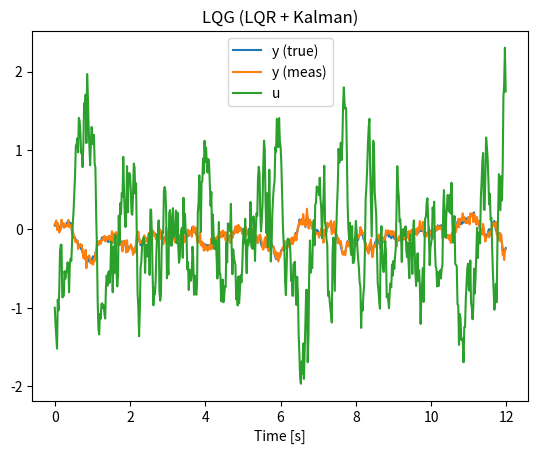

Write Python code to recreate this figure.
import numpy as np
import matplotlib.pyplot as plt
from scipy.linalg import solve_discrete_are

def dlqr(A,B,Q,R):
    P = solve_discrete_are(A,B,Q,R)
    K = np.linalg.inv(B.T @ P @ B + R) @ (B.T @ P @ A)
    return K, P

def kalman_filter_gain(A,C,Qn,Rn):
    # Solve steady-state Riccati for estimator
    P = solve_discrete_are(A.T, C.T, Qn, Rn)
    L = P @ C.T @ np.linalg.inv(C @ P @ C.T + Rn)
    return L, P

if __name__ == "__main__":
    # Discrete plant
    Ts = 0.02
    A = np.array([[1.0, Ts],
                  [-0.02, 0.98]])
    B = np.array([[0.0],[0.02]])
    C = np.array([[1.0, 0.0]])
    # LQR
    Q = np.diag([10.0, 1.0]); R = np.array([[0.1]])
    K,_ = dlqr(A,B,Q,R)
    # Kalman (process/measurement noise)
    Qn = np.diag([1e-3, 1e-3]); Rn = np.array([[2e-3]])
    L,_ = kalman_filter_gain(A,C,Qn,Rn)
    # Simulation
    x = np.zeros((2,1)); xhat = np.zeros((2,1))
    r = 1.0
    y_hist = []; u_hist = []; ymeas_hist = []
    for k in range(600):
        # reference prefilter Nbar
        M = np.block([[np.eye(2)-A, B],[C, np.zeros((1,1))]])
        rhs = np.vstack((np.zeros((2,1)), np.array([[1.0]])))
        sol = np.linalg.pinv(M) @ rhs
        Nbar = float(sol[2:])
        # control using estimated state
        u = -K @ xhat + Nbar*r
        # true plant + process noise
        w = np.random.multivariate_normal([0,0], Qn).reshape(2,1)
        v = np.random.normal(0, np.sqrt(Rn[0,0]), size=(1,1))
        x = A @ x + B @ u + w
        y = C @ x
        ymeas = y + v
        # estimator update
        xhat = A @ xhat + B @ u + L @ (ymeas - C @ (A @ xhat + B @ u))
        y_hist.append(float(y)); u_hist.append(float(u)); ymeas_hist.append(float(ymeas))
    t = np.arange(len(y_hist))*Ts
    plt.figure()
    plt.plot(t, y_hist, label="y (true)")
    plt.plot(t, ymeas_hist, label="y (meas)")
    plt.plot(t, u_hist, label="u")
    plt.legend(); plt.title("LQG (LQR + Kalman)"); plt.xlabel("Time [s]")
    plt.show()